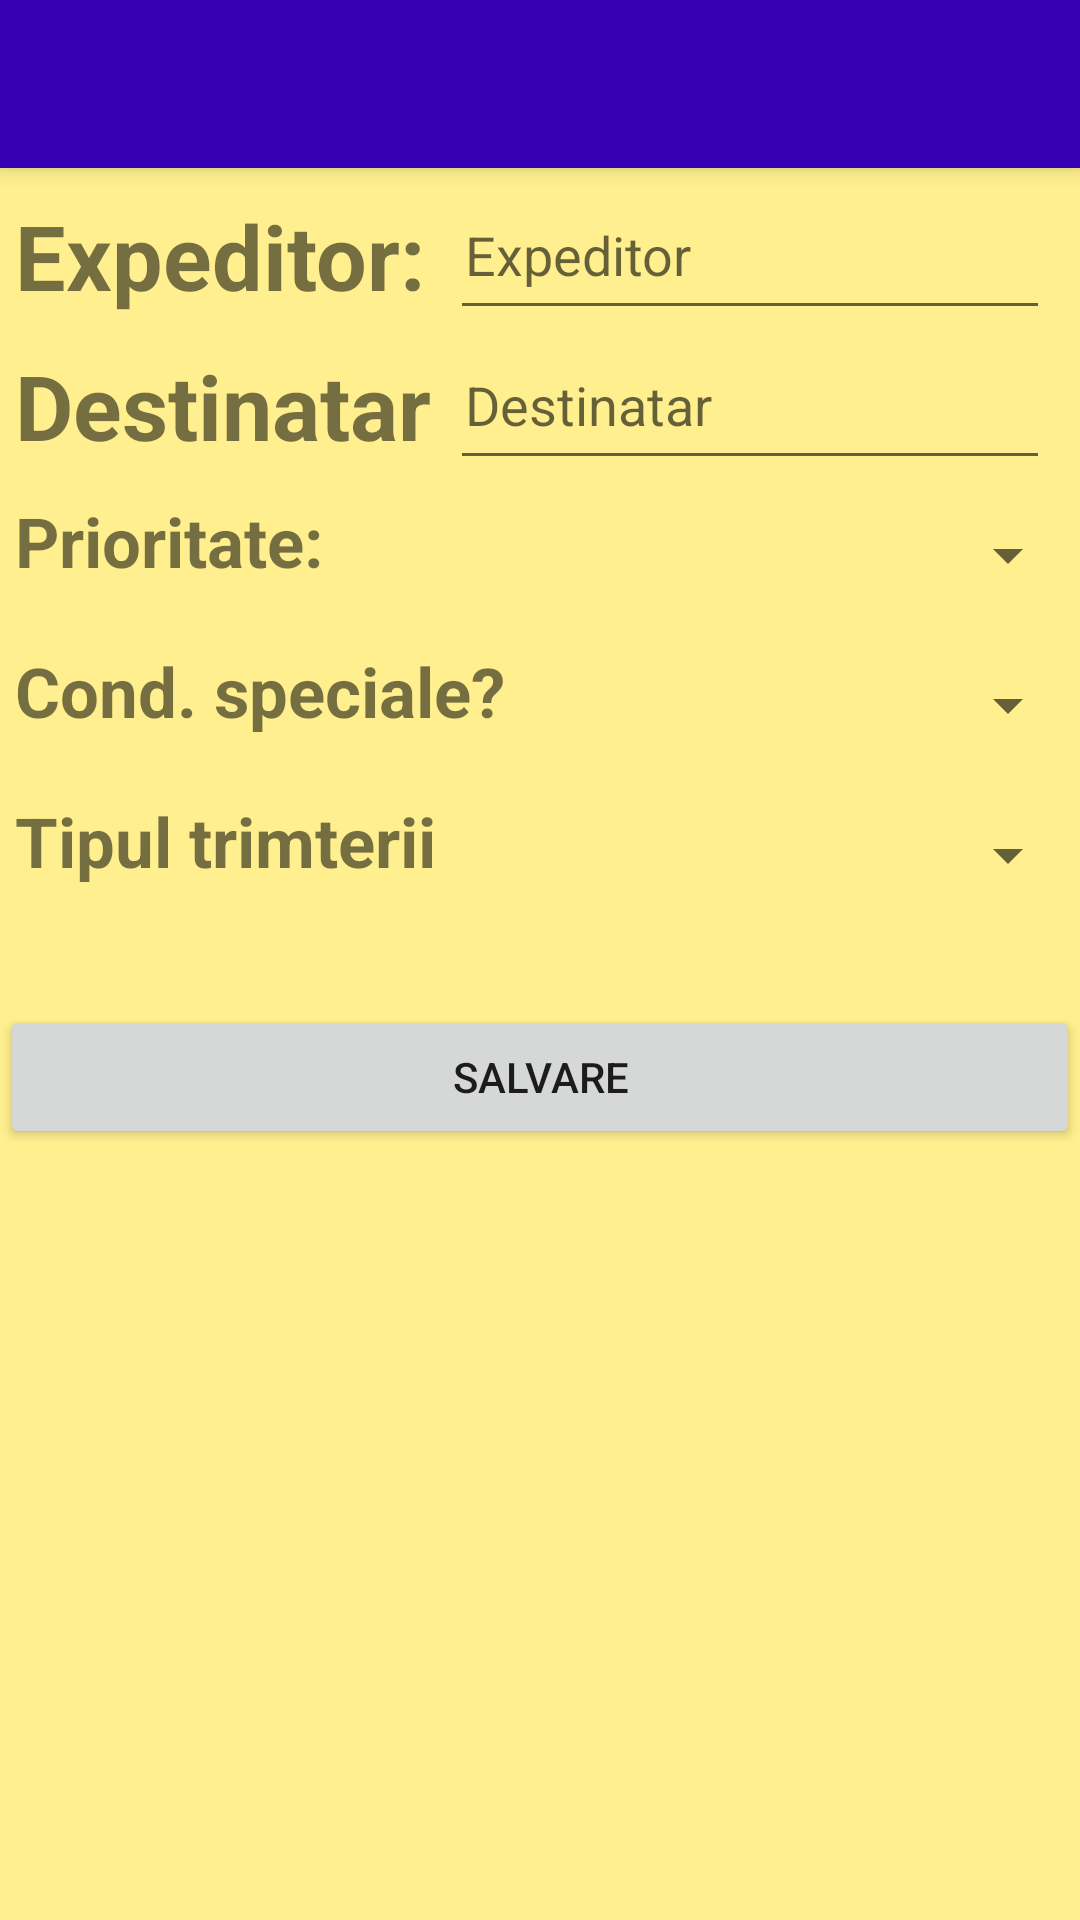

Produce the Android XML layout that renders to this screen, including the resource entries it uses.
<!-- AndroidManifest.xml: application theme AppTheme -->
<!-- res/layout/activity_trimitere_noua_dupa_completare_cod_qr.xml -->
<?xml version="1.0" encoding="utf-8"?>
<RelativeLayout xmlns:android="http://schemas.android.com/apk/res/android"
    xmlns:app="http://schemas.android.com/apk/res-auto"
    xmlns:tools="http://schemas.android.com/tools"
    android:layout_width="match_parent"
    android:layout_height="match_parent"
    android:background="#ffef8e"
    tools:context=".TrimitereNouaDupaCompletareCodQR">

    <include layout="@layout/toolbar"
        android:id="@+id/toolbarSimplu"/>
<RelativeLayout
    android:id="@+id/relativelayout_trmnoua_exp_dest"
    android:layout_marginTop="60dp"
    android:layout_width="wrap_content"
    android:layout_height="wrap_content">
    <TextView
        android:id="@+id/TVExpeditor_id"
        android:layout_width="150dp"
        android:layout_height="50dp"
        android:padding="5dp"
        android:text="Expeditor:"
        android:textSize="30sp"
        android:textStyle="bold">
    </TextView>
    <AutoCompleteTextView
        android:id="@+id/ac_expeditor_id"
        android:hint="Expeditor"
        android:completionThreshold="1"
        android:padding="5dp"
        android:completionHint="Expeditor"
        android:layout_width="200dp"
        android:layout_height="50dp"
        android:layout_toEndOf="@+id/TVExpeditor_id">

    </AutoCompleteTextView>
    <TextView
        android:id="@+id/TVDestinatar_id"
        android:layout_width="150dp"
        android:layout_height="50dp"
        android:text="Destinatar:"
        android:padding="5dp"
        android:textSize="30sp"
        android:layout_marginTop="50dp"
        android:textStyle="bold">
    </TextView>
    <AutoCompleteTextView
        android:id="@+id/ac_destinatar_id"
        android:hint="Destinatar"
        android:completionThreshold="1"
        android:completionHint="Destinatar"
        android:layout_width="200dp"
        android:padding="5dp"
        android:layout_height="50dp"
        android:layout_marginTop="50dp"
        android:layout_toEndOf="@+id/TVDestinatar_id">

    </AutoCompleteTextView>
    <TextView
        android:id="@+id/TVPrioritate_id"
        android:layout_width="180dp"
        android:layout_height="50dp"
        android:text="Prioritate:"
        android:padding="5dp"
        android:textSize="23sp"
        android:textStyle="bold"
        android:layout_marginTop="100dp">

    </TextView>
    <Spinner
        android:id="@+id/spinner_prioritate_id"
        android:layout_width="200dp"
        android:padding="5dp"
        android:textAlignment="center"
        android:layout_height="50dp"
        android:layout_marginTop="100dp"
        android:layout_toEndOf="@+id/TVPrioritate_id">

    </Spinner>
    <TextView
        android:id="@+id/TVConditiiSpeciale_id"
        android:layout_width="180dp"
        android:layout_height="50dp"
        android:text="Cond. speciale?"
        android:textSize="23sp"
        android:padding="5dp"
        android:textStyle="bold"
        android:layout_marginTop="150dp">
    </TextView>

    <Spinner
        android:id="@+id/spinner_condspec_id"
        android:textAlignment="center"
        android:layout_width="200dp"
        android:padding="5dp"
        android:layout_height="50dp"
        android:layout_toEndOf="@+id/TVConditiiSpeciale_id"
        android:layout_marginTop="150dp">

    </Spinner>
    <TextView
        android:id="@+id/TVTipul_trimterii_id"
        android:layout_width="180dp"
        android:layout_height="50dp"
        android:layout_below="@+id/TVConditiiSpeciale_id"
        android:text="Tipul trimterii"
        android:textSize="23sp"
        android:padding="5dp"
        android:textStyle="bold"
        >
    </TextView>

    <Spinner
        android:id="@+id/spinner_tip_trimitere_id"
        android:layout_width="200dp"
        android:layout_height="50dp"
        android:padding="5dp"
        android:textAlignment="center"
        android:layout_toEndOf="@+id/TVTipul_trimterii_id"
        android:layout_below="@+id/spinner_condspec_id">

    </Spinner>
</RelativeLayout>

    <Button
        android:id="@+id/button"
        android:layout_centerInParent="true"
        android:padding="5dp"
        android:layout_below="@+id/relativelayout_trmnoua_exp_dest"
        android:layout_marginTop="25dp"
        android:layout_width="match_parent"
        android:layout_height="wrap_content"
        android:text="Salvare" />

</RelativeLayout>
<!-- res/layout/toolbar.xml (included above) -->
<?xml version="1.0" encoding="utf-8"?>
<androidx.appcompat.widget.Toolbar xmlns:android="http://schemas.android.com/apk/res/android"
    android:layout_width="match_parent"
    android:layout_height="wrap_content"
    xmlns:app="http://schemas.android.com/apk/res-auto"
    android:background="@color/colorPrimaryDark"
    android:elevation="4dp"
    android:theme="@style/ThemeOverlay.AppCompat.Dark.ActionBar"
    app:popupTheme="@style/MenuPopUpTheme">

</androidx.appcompat.widget.Toolbar>
<!-- resources referenced by this layout -->
<resources>
  <style name="MenuPopUpTheme" parent="Theme.AppCompat.Light.DarkActionBar">
          
  
          <item name="overlapAnchor">false</item>
          <item name="android:dropDownVerticalOffset">-4dp</item>
      </style>
  <style name="AppTheme" parent="Theme.AppCompat.Light.NoActionBar">
          
          <item name="colorPrimary">@color/colorPrimary</item>
          <item name="colorPrimaryDark">@color/colorPrimaryDark</item>
          <item name="colorAccent">@color/colorAccent</item>
      </style>
  <!-- not gathered from this repository: default colours our renderer supplied (Android Studio template values) -->
  <color name="colorPrimary">#FF6200EE</color>
  <color name="colorPrimaryDark">#FF3700B3</color>
  <color name="colorAccent">#FF03DAC5</color>
</resources>
